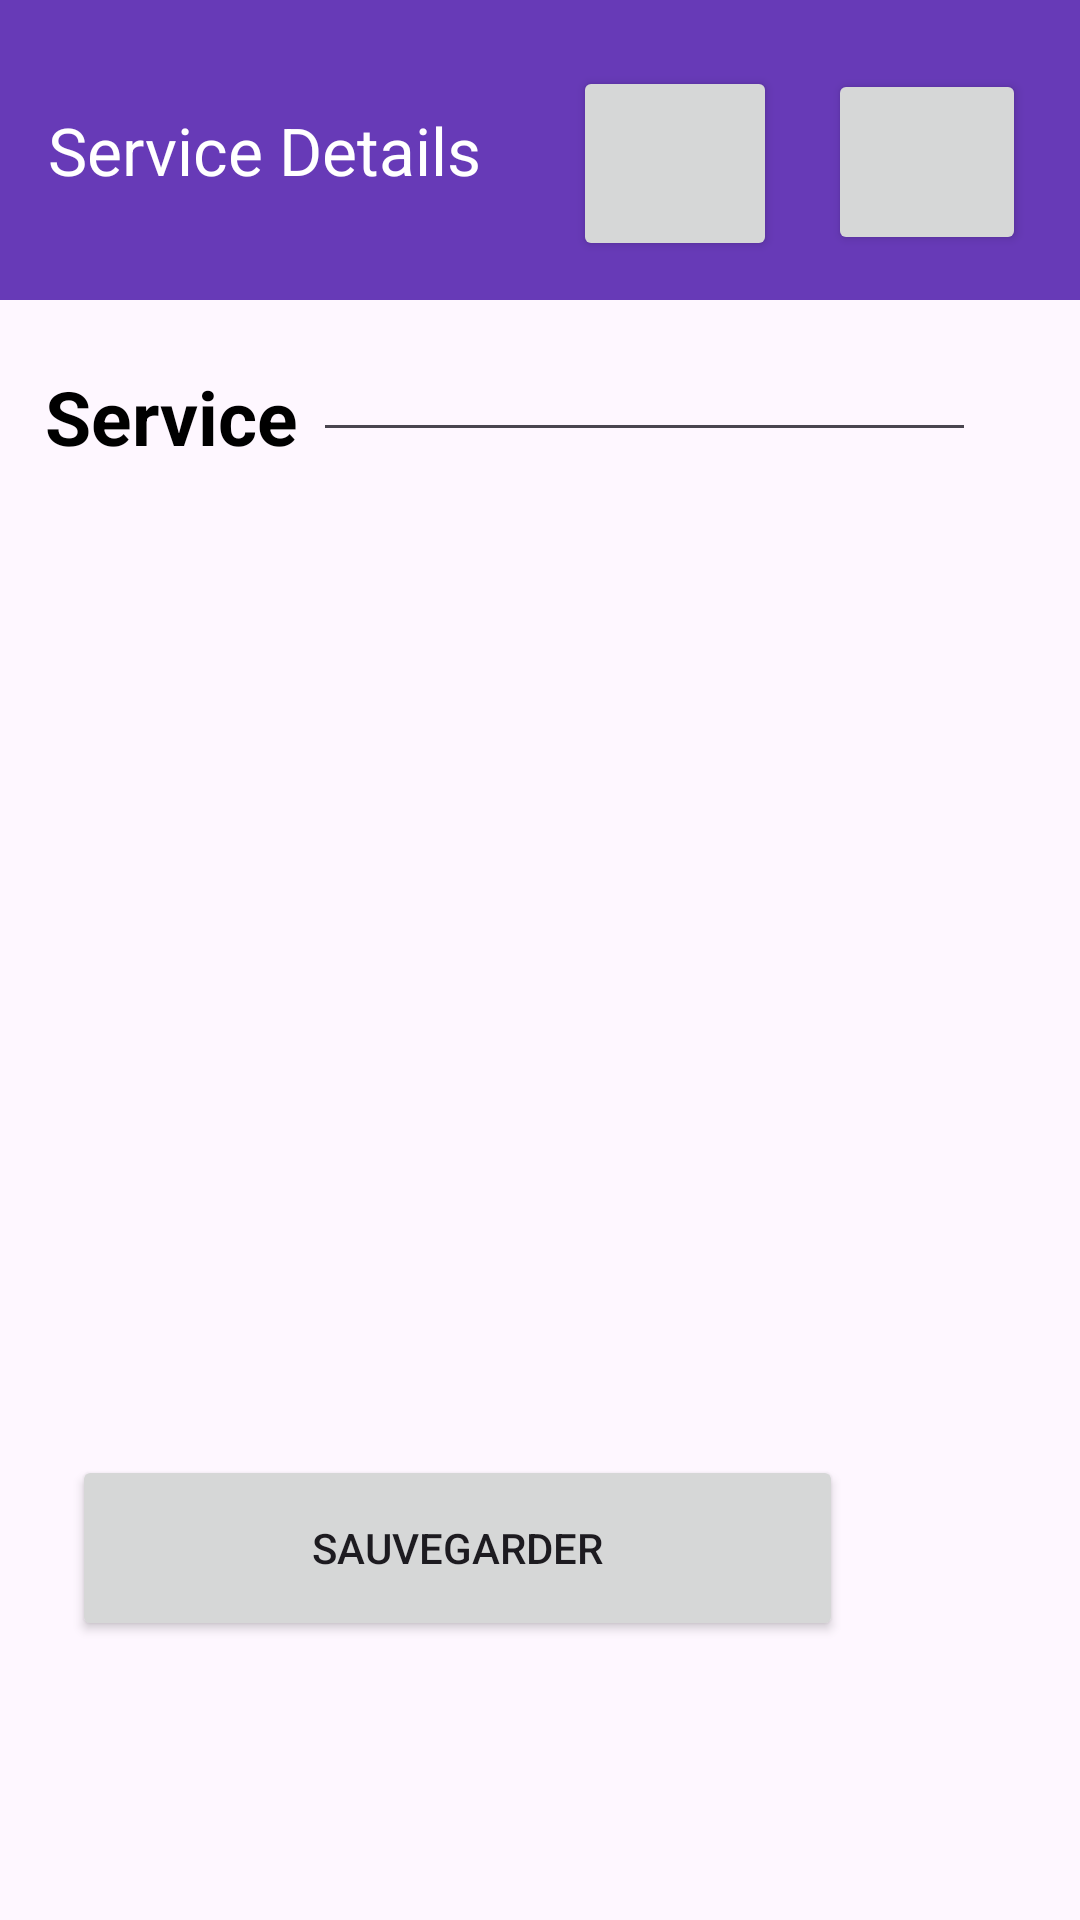

Produce the Android XML layout that renders to this screen, including the resource entries it uses.
<!-- AndroidManifest.xml: application theme Theme.ProjectCubes42 -->
<!-- res/layout/activity_service_detail.xml -->
<?xml version="1.0" encoding="utf-8"?>
<RelativeLayout xmlns:android="http://schemas.android.com/apk/res/android"
    xmlns:app="http://schemas.android.com/apk/res-auto"
    xmlns:tools="http://schemas.android.com/tools"
    android:id="@+id/main"
    android:layout_width="match_parent"
    android:layout_height="match_parent"
    tools:context=".ui.department.DepartmentDetail">

    <com.google.android.material.appbar.MaterialToolbar
        android:id="@+id/materialToolbar2"
        android:layout_width="match_parent"
        android:layout_height="100dp"
        android:background="#673AB7"
        app:title="Service Details"
        app:titleTextColor="@color/white"/>

    <LinearLayout
        android:layout_width="match_parent"
        android:layout_height="wrap_content"
        android:layout_below="@+id/materialToolbar2"
        android:layout_marginTop="2dp"
        android:orientation="vertical">



        <TableLayout
            android:layout_width="match_parent"
            android:layout_height="wrap_content"
            android:padding="15dp"
            tools:ignore="UselessLeaf">

            <TableRow>

                <TextView
                    android:text="@string/menu_service"
                    android:textColor="@color/black"
                    android:textSize="25dp"
                    android:textStyle="bold"
                    tools:ignore="SpUsage" />

                <EditText
                    android:id="@+id/serviceDetail"
                    android:layout_width="221dp"
                    android:layout_height="match_parent"
                    android:layout_marginStart="5dp"
                    android:padding="5dp"
                    android:text=""
                    android:textColor="@color/black"
                    android:textSize="25dp"
                    tools:ignore="SpUsage" />
            </TableRow>
        </TableLayout>


    </LinearLayout>

    <Button
        android:id="@+id/service_button_edit"
        android:layout_width="68dp"
        android:layout_height="65dp"
        android:layout_alignParentTop="true"
        android:layout_alignParentEnd="true"
        android:layout_marginTop="22dp"
        android:layout_marginEnd="101dp"
        android:drawableEnd="@drawable/baseline_edit_24"
        android:contentDescription="edit"
        tools:ignore="HardcodedText" />

    <Button
        android:id="@+id/service_button_delete"
        android:layout_width="66dp"
        android:layout_height="62dp"
        android:layout_alignBottom="@+id/materialToolbar2"
        android:layout_alignParentTop="true"
        android:layout_alignParentEnd="true"
        android:layout_marginTop="23dp"
        android:layout_marginEnd="18dp"
        android:layout_marginBottom="15dp"
        android:drawableEnd="@drawable/baseline_delete_24"
        android:contentDescription="delete"
        tools:ignore="HardcodedText" />

    <Button
        android:id="@+id/service_save_update"
        android:layout_width="257dp"
        android:layout_height="62dp"
        android:layout_alignParentTop="true"
        android:layout_alignParentEnd="true"
        android:layout_marginTop="485dp"
        android:layout_marginEnd="79dp"
        android:text="Sauvegarder"
        tools:ignore="HardcodedText" />
</RelativeLayout>
<!-- resources referenced by this layout -->
<resources>
  <string name="menu_service">Service</string>
  <style name="Theme.ProjectCubes42" parent="Base.Theme.ProjectCubes42" />
  <style name="Base.Theme.ProjectCubes42" parent="Theme.Material3.DayNight.NoActionBar">
          
          
      </style>
  <!-- not gathered from this repository: default colours our renderer supplied (Android Studio template values) -->
  <color name="black">#FF000000</color>
  <color name="white">#FFFFFFFF</color>
</resources>
